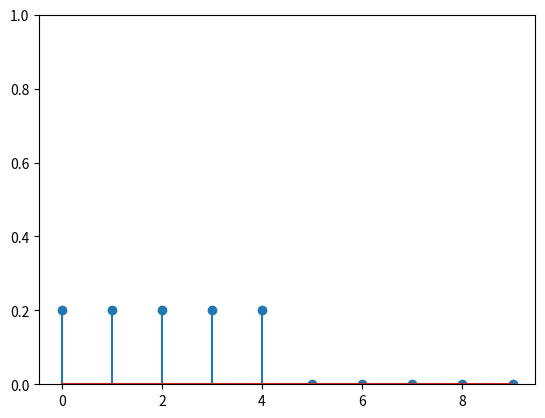

Write the Python code that produced this figure.
import numpy as np
import matplotlib.pyplot as plt


def de(x):
    N = x.size
    y = np.zeros(N)

    for n in range(N):
        if n == 0:
            y[n] = 0.2 * x[n]
        elif n == 1:
            y[n] = 0.2 * x[n] + 0.2 * x[n - 1]
        elif n == 2:
            y[n] = 0.2 * x[n] + 0.2 * x[n - 1] + 0.2 * x[n - 2]
        elif n == 3:
            y[n] = 0.2 * x[n] + 0.2 * x[n - 1] + 0.2 * x[n - 2] + 0.2 * x[n - 3]
        else:
            y[n] = 0.2 * x[n] + 0.2 * x[n - 1] + 0.2 * x[n - 2] + 0.2 * x[n - 3] + 0.2 * x[n - 4]
    return y


x = np.array([1, 0, 0, 0, 0, 0, 0, 0, 0, 0])
print(de(x))
plt.stem(de(x))
plt.ylim(0, 1)
plt.show()
